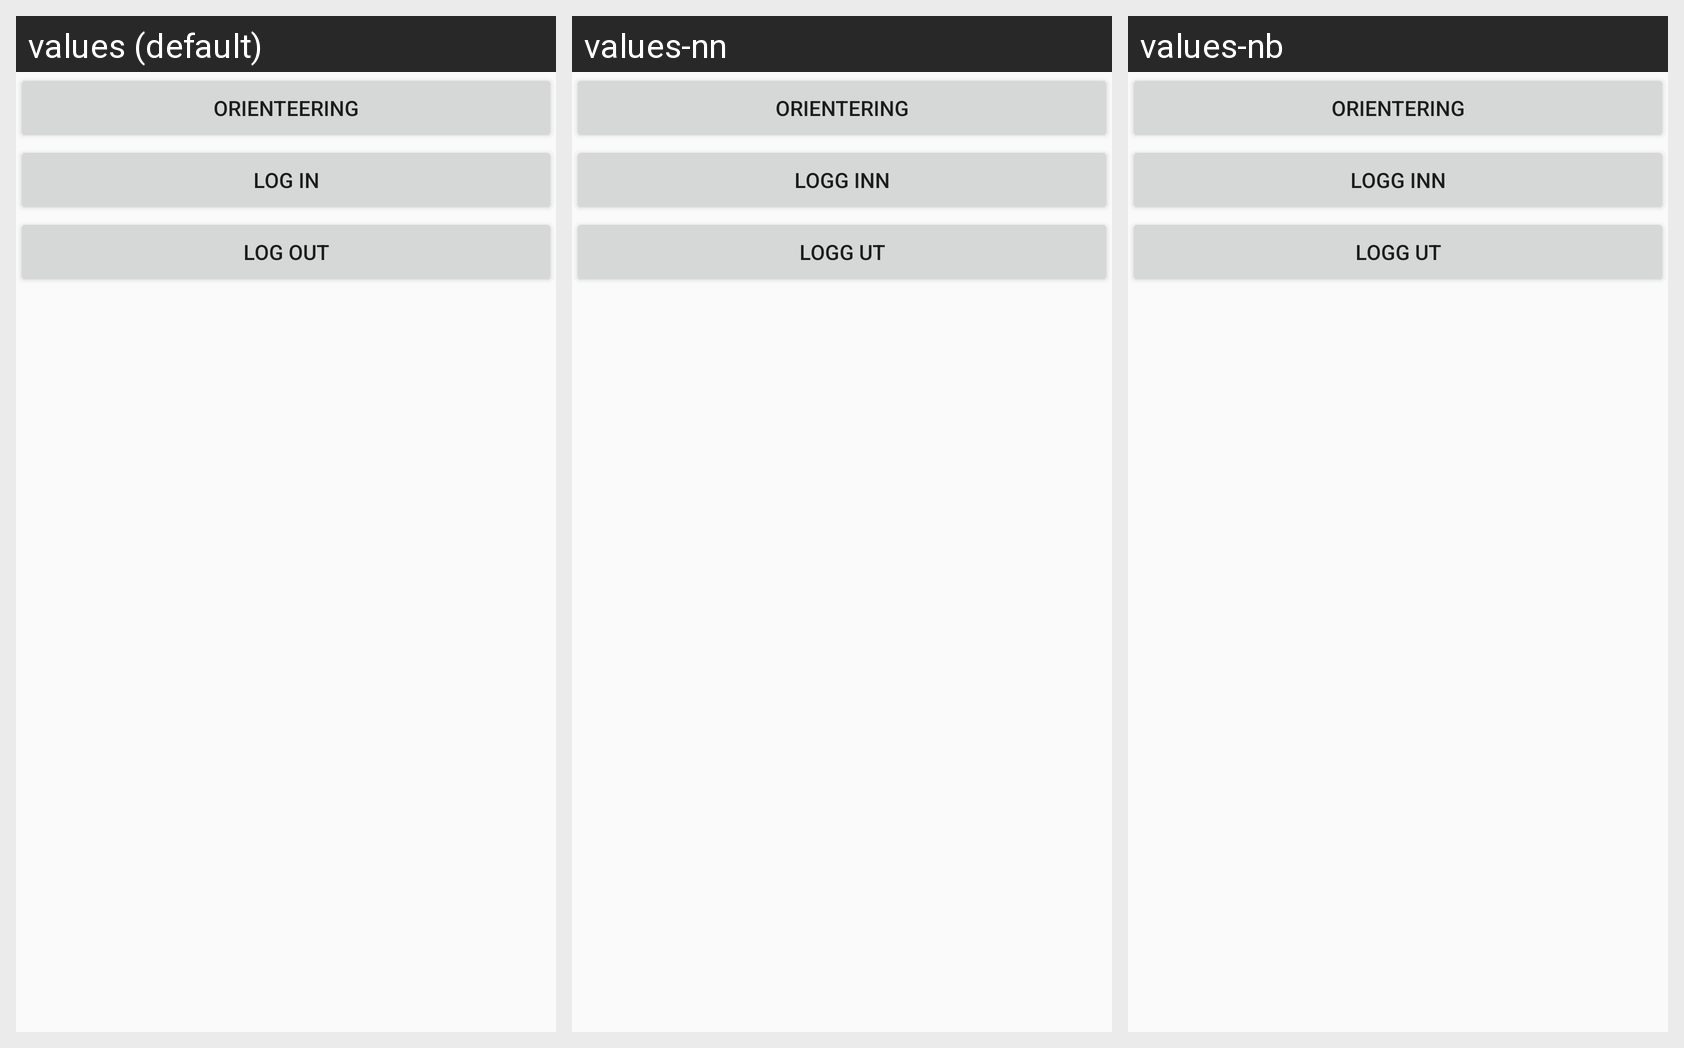

This grid shows one Android layout under several languages. Give, for every string resource on the screen, its name, the default text and each shown locale's text.
Android screen res/layout/activity_startupmenu.xml rendered under 3 locales, left to right: values (default), values-nn, values-nb. Device: Nexus 5 (rendered at 1080×1920; each locale shown at half size, 540×960, under a caption strip naming it); theme AppTheme.
Strings drawn on this screen, with the default value and each locale's value (text and hints the layout hard-codes, and strings that could not be matched under every locale, appear in the picture but are not listed):

orienteering
  values: Orienteering
  values-nn: Orientering
  values-nb: Orientering

log_in
  values: Log in
  values-nn: Logg inn
  values-nb: Logg inn

log_out
  values: Log out
  values-nn: Logg ut
  values-nb: Logg ut
